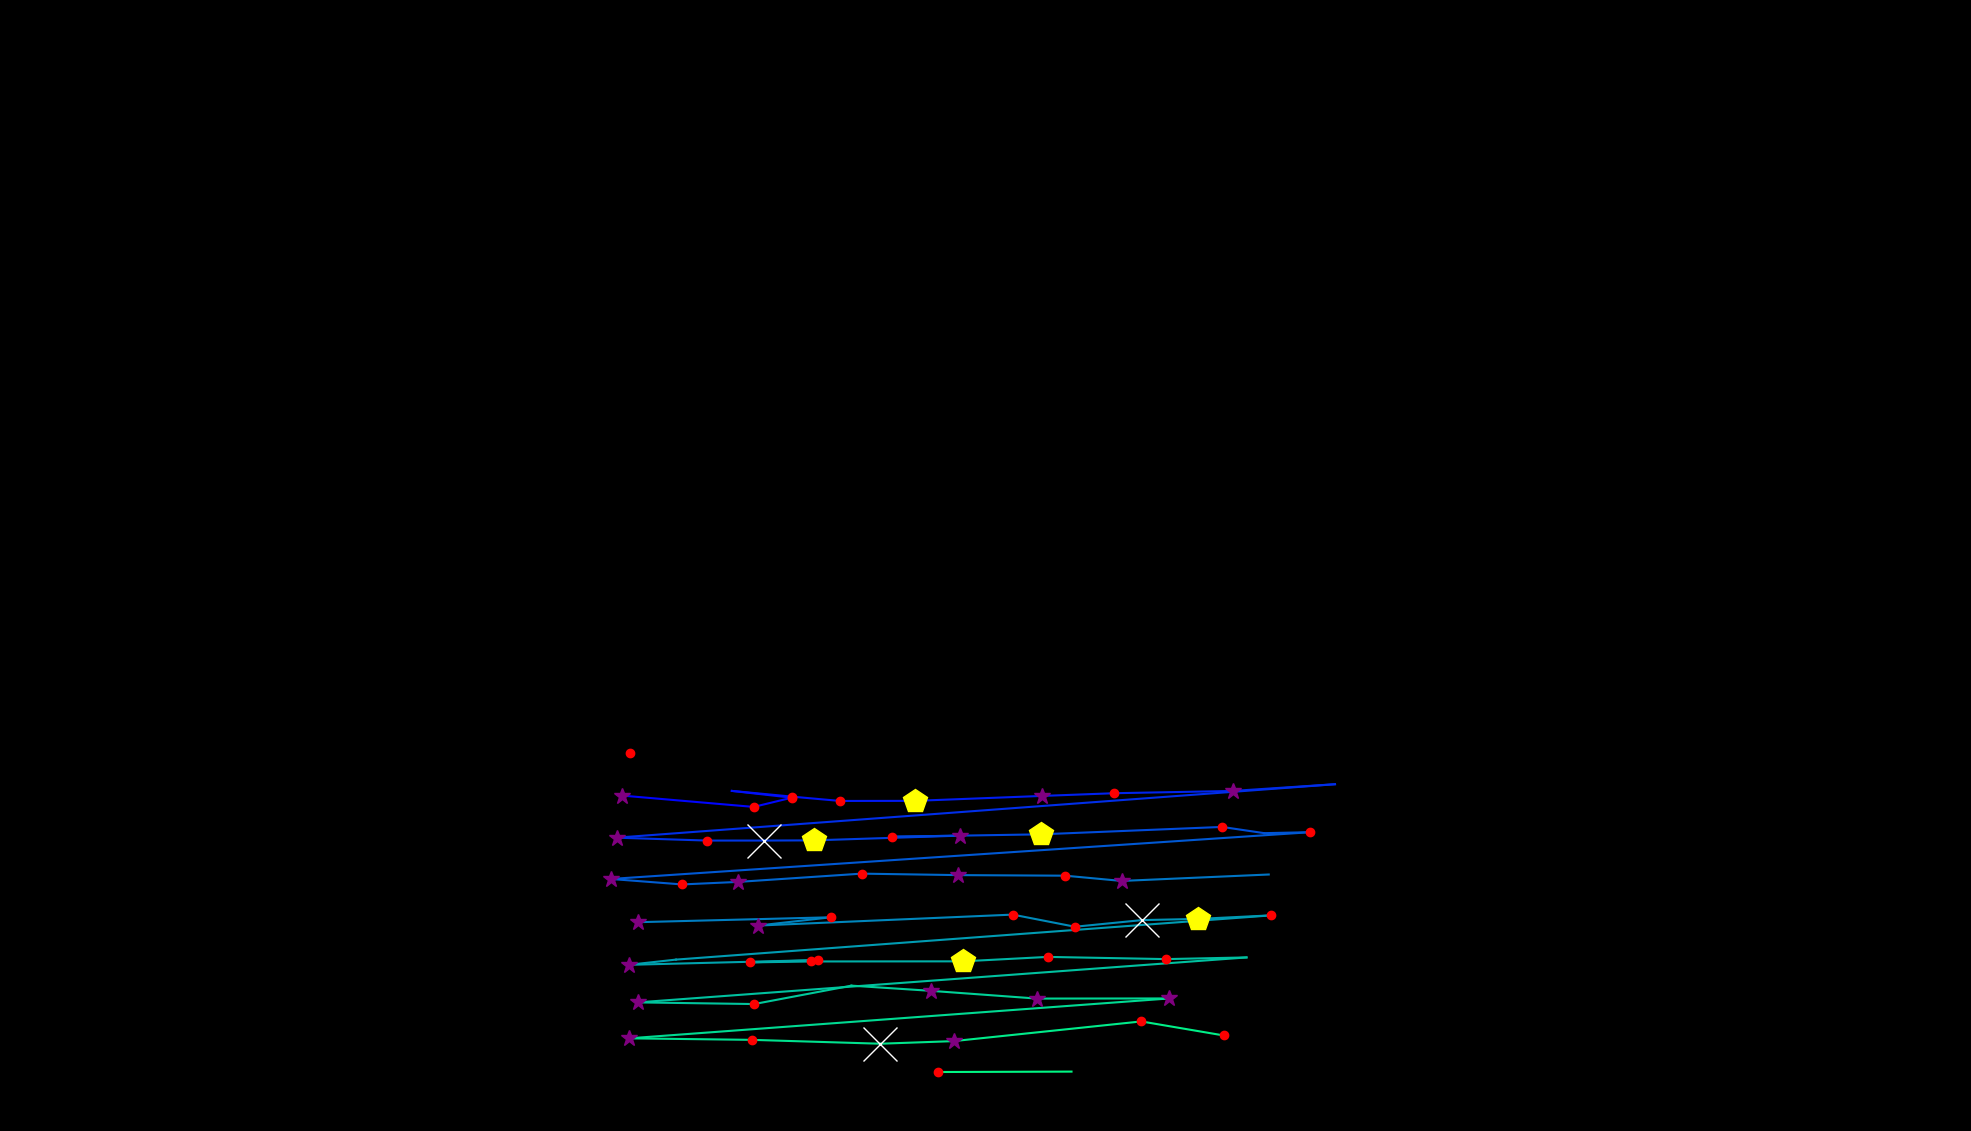

Values plotted in this chart, from the file beside it:
, fixation_id, timestamp, avg_gaze_x, avg_gaze_y, duration
0, 287.0, 104850, 818.7, 490.5, 180.7
1, 290.0, 105911, 807.8, 435.6, 361.5
2, 291.0, 106333, 978.8, 420.9, 168.7
3, 292.0, 106525, 1028, 432.9, 228.9
4, 293.0, 107043, 950.4, 441.7, 108.4
5, 294.0, 107176, 1029, 434.2, 156.6
6, 295.0, 107357, 1091, 428.6, 204.8
7, 296.0, 107586, 1188, 428.8, 421.7
8, 297.0, 108031, 1353, 435.1, 325.3
9, 298.0, 108381, 1447, 438.7, 168.7
10, 299.0, 108610, 1601, 441.6, 277.1
11, 300.0, 108947, 1734, 450.4, 48.2
12, 301.0, 109200, 800.7, 380.9, 361.5
13, 302.0, 109622, 918, 377.2, 144.6
14, 303.0, 109791, 992.3, 377.2, 927.8
15, 304.0, 110742, 1056, 377.4, 469.9
16, 305.0, 111236, 1247, 383.6, 313.3
17, 306.0, 111574, 1158, 382.2, 168.7
18, 307.0, 111767, 1352, 385.3, 433.8
19, 308.0, 112321, 1587, 394.9, 216.9
20, 309.0, 112562, 1642, 386.8, 108.4
21, 310.0, 112719, 1702, 388.1, 120.5
22, 311.0, 112947, 793.2, 327.3, 265.1
23, 312.0, 113309, 885.9, 320.2, 241
24, 313.0, 113574, 958.5, 323.5, 289.2
25, 314.0, 113887, 1119, 334.2, 168.7
26, 315.0, 114116, 1244, 332.3, 265.1
27, 316.0, 114417, 1383, 331.6, 132.5
28, 317.0, 114574, 1457, 324.7, 385.6
29, 318.0, 115152, 1648, 333.1, 0.0
30, 320.0, 115851, 828.7, 271.2, 397.6
31, 321.0, 116309, 1079, 277.5, 180.7
32, 322.0, 116514, 984.3, 266.8, 397.6
33, 323.0, 117068, 1315, 281, 204.8
34, 324.0, 117394, 1396, 265.3, 120.5
35, 325.0, 117562, 1483, 273.9, 578.4
36, 326.0, 118165, 1556, 275.5, 457.9
37, 327.0, 118647, 1651, 280.1, 168.7
38, 328.0, 118984, 877.9, 222.6, 108.4
39, 329.0, 119117, 816.3, 215.8, 265.1
40, 330.0, 119454, 1062, 222, 216.9
41, 331.0, 119719, 974.1, 219, 156.6
42, 332.0, 119900, 1053, 220.2, 120.5
43, 333.0, 120092, 1251, 220.3, 433.8
44, 334.0, 120562, 1361, 226.1, 228.9
45, 335.0, 120876, 1514, 223.2, 180.7
46, 336.0, 121153, 1619, 225.4, 108.4
47, 337.0, 121370, 828.3, 167, 361.5
48, 338.0, 121791, 979.5, 164.9, 180.7
49, 339.0, 122177, 1106, 188.8, 108.4
50, 340.0, 122322, 1208, 182.1, 385.6
51, 341.0, 122755, 1346, 172, 289.2
52, 342.0, 123069, 1519, 172.1, 289.2
53, 343.0, 123490, 817, 120.3, 253
54, 344.0, 123767, 976.8, 118.4, 241
55, 345.0, 124033, 1143, 113.4, 891.6
56, 346.0, 124948, 1238, 116.7, 349.4
57, 347.0, 125466, 1482, 142.3, 132.5
58, 348.0, 125659, 1589, 124.1, 204.8
59, 353.0, 127069, 1219, 76.61, 168.7
... 1 more rows
